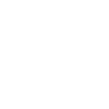
t = 0.00 s
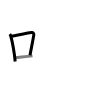
t = 2.50 s
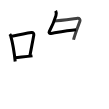
t = 4.75 s
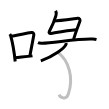
t = 7.25 s
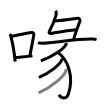
t = 9.50 s
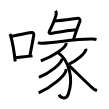
t = 12.00 s

The animated SVG that drew these frames (rendered in a browser with its animation timeline set to each time). Animation: 12 SMIL elements (animate=12); one cycle of 12.00 s.

<svg width="109px" height="109px" viewBox="0 0 px 109px" xmlns="http://www.w3.org/2000/svg" xmlns:xlink="http://www.w3.org/1999/xlink" xml:space="preserve" version="1.1"  baseProfile="full">
<path d="M9.75,34.09c0.36,0.45,0.72,0.83,0.88,1.4c1.24,4.5,3.73,17.92,4.57,26.01" style="fill:none;stroke:black;stroke-width:3;opacity:0">
  <animate attributeType="CSS" attributeName="opacity" from="0" to="1" begin="0s" dur="1s" repeatCount="Indefinite" fill="freeze" />
</path>
<path d="M11.98,36.25c9.03-1.98,15.42-3.17,19.61-3.76c1.53-0.22,2.45,1.28,2.23,2.55c-0.91,5.26-2.47,12.89-3.82,20.17" style="fill:none;stroke:black;stroke-width:3;opacity:0">
  <animate attributeType="CSS" attributeName="opacity" from="0" to="1" begin="1s" dur="1s" repeatCount="Indefinite" fill="freeze" />
</path>
<path d="M14.87,57.83c4.92-0.67,10.86-0.93,17.62-1.96" style="fill:none;stroke:black;stroke-width:3;opacity:0">
  <animate attributeType="CSS" attributeName="opacity" from="0" to="1" begin="2s" dur="1s" repeatCount="Indefinite" fill="freeze" />
</path>
<path d="M55.66,10.75c0.59,1.19,0.83,3.07,0.29,4.84c-1.18,3.91-4.98,12.66-6.65,15.93c-0.7,1.37,0.18,2.23,1.62,1.98c5.97-1.02,16.3-3.05,25.17-3.78" style="fill:none;stroke:black;stroke-width:3;opacity:0">
  <animate attributeType="CSS" attributeName="opacity" from="0" to="1" begin="3s" dur="1s" repeatCount="Indefinite" fill="freeze" />
</path>
<path d="M54.32,20.96c4.43-0.21,20.84-2.44,23.17-2.71c1.94-0.23,2.99,1.38,2.41,2.95c-2.4,6.55-4.86,12.55-6.37,18.55" style="fill:none;stroke:black;stroke-width:3;opacity:0">
  <animate attributeType="CSS" attributeName="opacity" from="0" to="1" begin="4s" dur="1s" repeatCount="Indefinite" fill="freeze" />
</path>
<path d="M38,42.71c1.11,0.53,3.14,0.58,4.24,0.53c11.73-0.49,38.76-4.88,50.38-4.13c1.84,0.12,2.95,0.25,3.88,0.52" style="fill:none;stroke:black;stroke-width:3;opacity:0">
  <animate attributeType="CSS" attributeName="opacity" from="0" to="1" begin="5s" dur="1s" repeatCount="Indefinite" fill="freeze" />
</path>
<path d="M66.04,42.9c0.07,0.42,0.15,1.09-0.14,1.7c-1.72,3.58-11.58,11.43-25.07,16.24" style="fill:none;stroke:black;stroke-width:3;opacity:0">
  <animate attributeType="CSS" attributeName="opacity" from="0" to="1" begin="6s" dur="1s" repeatCount="Indefinite" fill="freeze" />
</path>
<path d="M58.43,52.9C68.5,60.5,74,77.25,68.35,94.08c-2.33,6.93-8.35,2.92-9.3,0.54" style="fill:none;stroke:black;stroke-width:3;opacity:0">
  <animate attributeType="CSS" attributeName="opacity" from="0" to="1" begin="7s" dur="1s" repeatCount="Indefinite" fill="freeze" />
</path>
<path d="M61.76,58.48c0.06,0.45,0.14,1.15-0.13,1.79c-1.56,3.78-10.5,12.08-22.74,17.17" style="fill:none;stroke:black;stroke-width:3;opacity:0">
  <animate attributeType="CSS" attributeName="opacity" from="0" to="1" begin="8s" dur="1s" repeatCount="Indefinite" fill="freeze" />
</path>
<path d="M65.97,68.95c0.08,0.57,0.16,1.46-0.15,2.27c-1.87,4.78-12.56,15.28-27.21,21.71" style="fill:none;stroke:black;stroke-width:3;opacity:0">
  <animate attributeType="CSS" attributeName="opacity" from="0" to="1" begin="9s" dur="1s" repeatCount="Indefinite" fill="freeze" />
</path>
<path d="M85.82,48.74c0.05,0.37,0.1,0.95-0.1,1.48c-1.17,3.12-7.9,9.97-17.1,14.17" style="fill:none;stroke:black;stroke-width:3;opacity:0">
  <animate attributeType="CSS" attributeName="opacity" from="0" to="1" begin="10s" dur="1s" repeatCount="Indefinite" fill="freeze" />
</path>
<path d="M69.3,65.83c3.69,3.39,19.87,19.44,23.88,22.77c1.36,1.13,2.52,1.61,3.88,1.94" style="fill:none;stroke:black;stroke-width:3;opacity:0">
  <animate attributeType="CSS" attributeName="opacity" from="0" to="1" begin="11s" dur="1s" repeatCount="Indefinite" fill="freeze" />
</path>
</svg>
